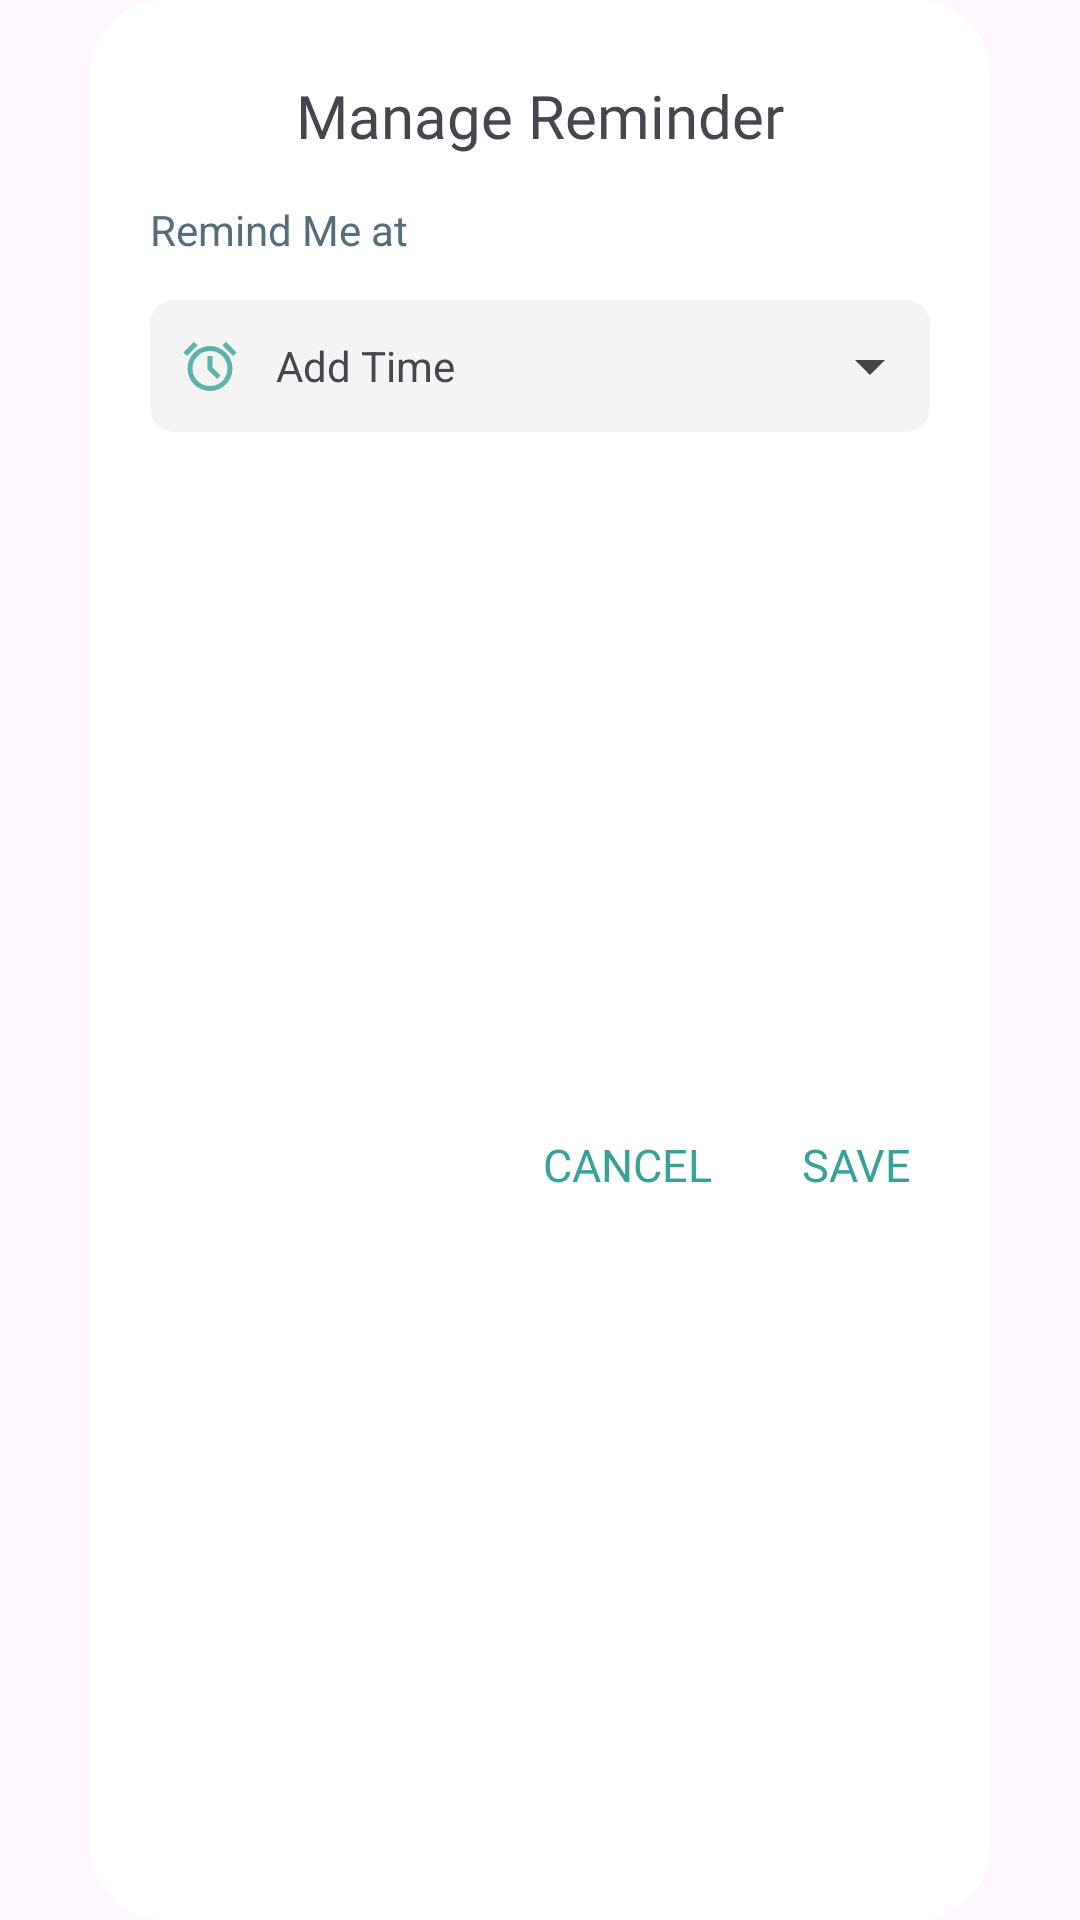

This screen was rendered from an Android layout file. Write that file and the resources it references.
<!-- AndroidManifest.xml: application theme Theme.Hoamz -->
<!-- res/layout/dialog_create_reminder_2.xml -->
<?xml version="1.0" encoding="utf-8"?>
<LinearLayout xmlns:android="http://schemas.android.com/apk/res/android"
    xmlns:app="http://schemas.android.com/apk/res-auto"
    android:layout_width="match_parent"
    android:layout_height="wrap_content"
    android:orientation="vertical">


    <androidx.constraintlayout.widget.ConstraintLayout
        android:layout_width="match_parent"
        android:layout_height="match_parent"
        android:background="@drawable/background_dialog"
        android:layout_marginStart="30dp"
        android:layout_marginEnd="30dp"
        android:paddingBottom="28dp">


    <TextView
        android:id="@+id/title"
        android:layout_width="match_parent"
        android:layout_height="wrap_content"
        android:layout_marginTop="25dp"
        android:gravity="center"
        android:text="Manage Reminder"
        android:fontFamily="@font/medium"
        android:textSize="20sp"
        app:layout_constraintEnd_toEndOf="parent"
        app:layout_constraintStart_toStartOf="parent"
        app:layout_constraintTop_toTopOf="parent" />

    <LinearLayout
        android:id="@+id/lnViewShowAllReminders"
        android:layout_width="match_parent"
        android:layout_height="wrap_content"
        android:orientation="vertical"
        app:layout_constraintStart_toStartOf="parent"
        app:layout_constraintEnd_toEndOf="parent"
        app:layout_constraintTop_toBottomOf="@id/title">

        <TextView
            android:id="@+id/title_2"
            android:layout_width="wrap_content"
            android:layout_height="wrap_content"
            android:layout_marginTop="15dp"
            android:gravity="center"
            android:text="Remind Me at"
            android:layout_marginStart="20dp"
            android:textColor="@color/color15"/>

        <TextView
            android:id="@+id/tvActionAddTime"
            android:layout_width="match_parent"
            android:layout_height="wrap_content"
            app:drawableEndCompat="@drawable/baseline_arrow_drop_down_24"
            app:drawableStartCompat="@drawable/ic_alarm_svg"
            android:layout_marginStart="20dp"
            android:layout_marginEnd="20dp"
            android:paddingVertical="10dp"
            android:tag="Host"
            android:background="@drawable/custom_bg_time_repeat"
            android:layout_marginTop="14dp"
            android:paddingStart="10dp"
            android:text="Add Time"
            android:gravity="center_vertical"
            android:drawablePadding="12dp"
            android:paddingEnd="8dp"/>

    </LinearLayout>



    <TextView
        android:id="@+id/tcAcCancelManageReminder"
        android:layout_width="wrap_content"
        android:layout_height="wrap_content"
        android:text="CANCEL"
        android:textSize="15sp"
        android:fontFamily="@font/medium"
        android:textColor="@color/color_2"
        android:layout_marginTop="20dp"
        app:layout_constraintTop_toBottomOf="@id/lnViewShowAllReminders"
        app:layout_constraintBottom_toBottomOf="parent"
        app:layout_constraintEnd_toStartOf="@id/tcAcAcceptManageReminder"
        android:layout_marginEnd="30dp" />

    <TextView
        android:id="@+id/tcAcAcceptManageReminder"
        android:layout_width="wrap_content"
        android:layout_height="wrap_content"
        android:text="SAVE"
        android:textSize="15sp"
        android:layout_marginTop="20dp"
        android:fontFamily="@font/medium"
        android:textColor="@color/color_2"
        app:layout_constraintTop_toBottomOf="@id/lnViewShowAllReminders"
        app:layout_constraintBottom_toBottomOf="parent"
        app:layout_constraintEnd_toEndOf="parent"
        android:layout_marginEnd="26dp" />


</androidx.constraintlayout.widget.ConstraintLayout>

</LinearLayout>
<!-- resources referenced by this layout -->
<resources>
  <color name="color15">#546E7A</color>
  <color name="color_2">#38a199</color>
  <!-- drawable background_dialog (drawable) -->
  <?xml version="1.0" encoding="utf-8"?>
  <selector xmlns:android="http://schemas.android.com/apk/res/android">
      <item>
          <shape android:shape="rectangle">
              <corners android:radius="25dp"/>
              <solid android:color="@color/white"/>
          </shape>
      </item>
  </selector>
  <!-- drawable baseline_arrow_drop_down_24 (drawable) -->
  <vector xmlns:android="http://schemas.android.com/apk/res/android" android:height="24dp" android:tint="#494444" android:viewportHeight="24" android:viewportWidth="24" android:width="24dp">
        
      <path android:fillColor="@android:color/white" android:pathData="M7,10l5,5 5,-5z"/>
      
  </vector>
  <!-- drawable custom_bg_time_repeat (drawable) -->
  <?xml version="1.0" encoding="utf-8"?>
  <selector xmlns:android="http://schemas.android.com/apk/res/android">
      <item>
          <shape android:shape="rectangle">
              <corners android:radius="8dp"/>
              <solid android:color="#B9F0F0F0"/>
          </shape>
      </item>
  </selector>
  <!-- drawable ic_alarm_svg (drawable) -->
  <vector xmlns:android="http://schemas.android.com/apk/res/android" android:alpha="0.8" android:height="20dp" android:tint="#38A199" android:viewportHeight="960" android:viewportWidth="960" android:width="20dp">
        
      <path android:fillColor="@android:color/white" android:pathData="M480,880Q405,880 339.5,851.5Q274,823 225.5,774.5Q177,726 148.5,660.5Q120,595 120,520Q120,445 148.5,379.5Q177,314 225.5,265.5Q274,217 339.5,188.5Q405,160 480,160Q555,160 620.5,188.5Q686,217 734.5,265.5Q783,314 811.5,379.5Q840,445 840,520Q840,595 811.5,660.5Q783,726 734.5,774.5Q686,823 620.5,851.5Q555,880 480,880ZM480,520Q480,520 480,520Q480,520 480,520Q480,520 480,520Q480,520 480,520Q480,520 480,520Q480,520 480,520Q480,520 480,520Q480,520 480,520ZM592,688L648,632L520,504L520,320L440,320L440,536L592,688ZM224,94L280,150L110,320L54,264L224,94ZM736,94L906,264L850,320L680,150L736,94ZM480,800Q597,800 678.5,718.5Q760,637 760,520Q760,403 678.5,321.5Q597,240 480,240Q363,240 281.5,321.5Q200,403 200,520Q200,637 281.5,718.5Q363,800 480,800Z"/>
      
  </vector>
  <style name="Theme.Hoamz" parent="Base.Theme.Hoamz" />
  <color name="white">#FFFFFFFF</color>
  <style name="Base.Theme.Hoamz" parent="Theme.Material3.DayNight.NoActionBar">
         
          
          <item name="colorPrimary">@color/color_bg</item>
          <item name="android:statusBarColor">@android:color/white</item>
      </style>
  <color name="color_bg">#f8f8f8</color>
</resources>
